4-way image classification set "processed_dataset" from GitHub (diogoazevedo04/ERCP_Image_Classifier); label vocabulary: biliary leaks, lithiasis, normal, stricture.

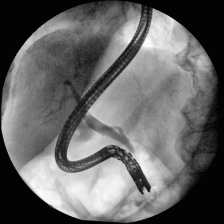
Label: normal

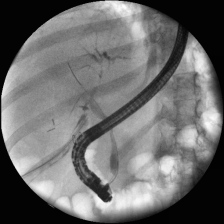
Label: biliary leaks

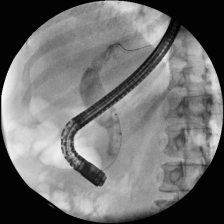
Label: lithiasis

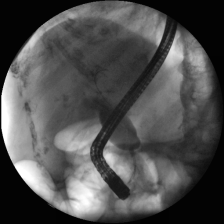
Label: stricture

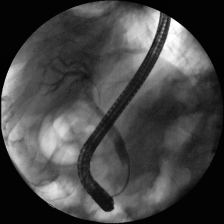
Label: lithiasis

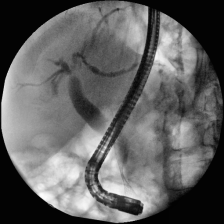
Label: stricture
